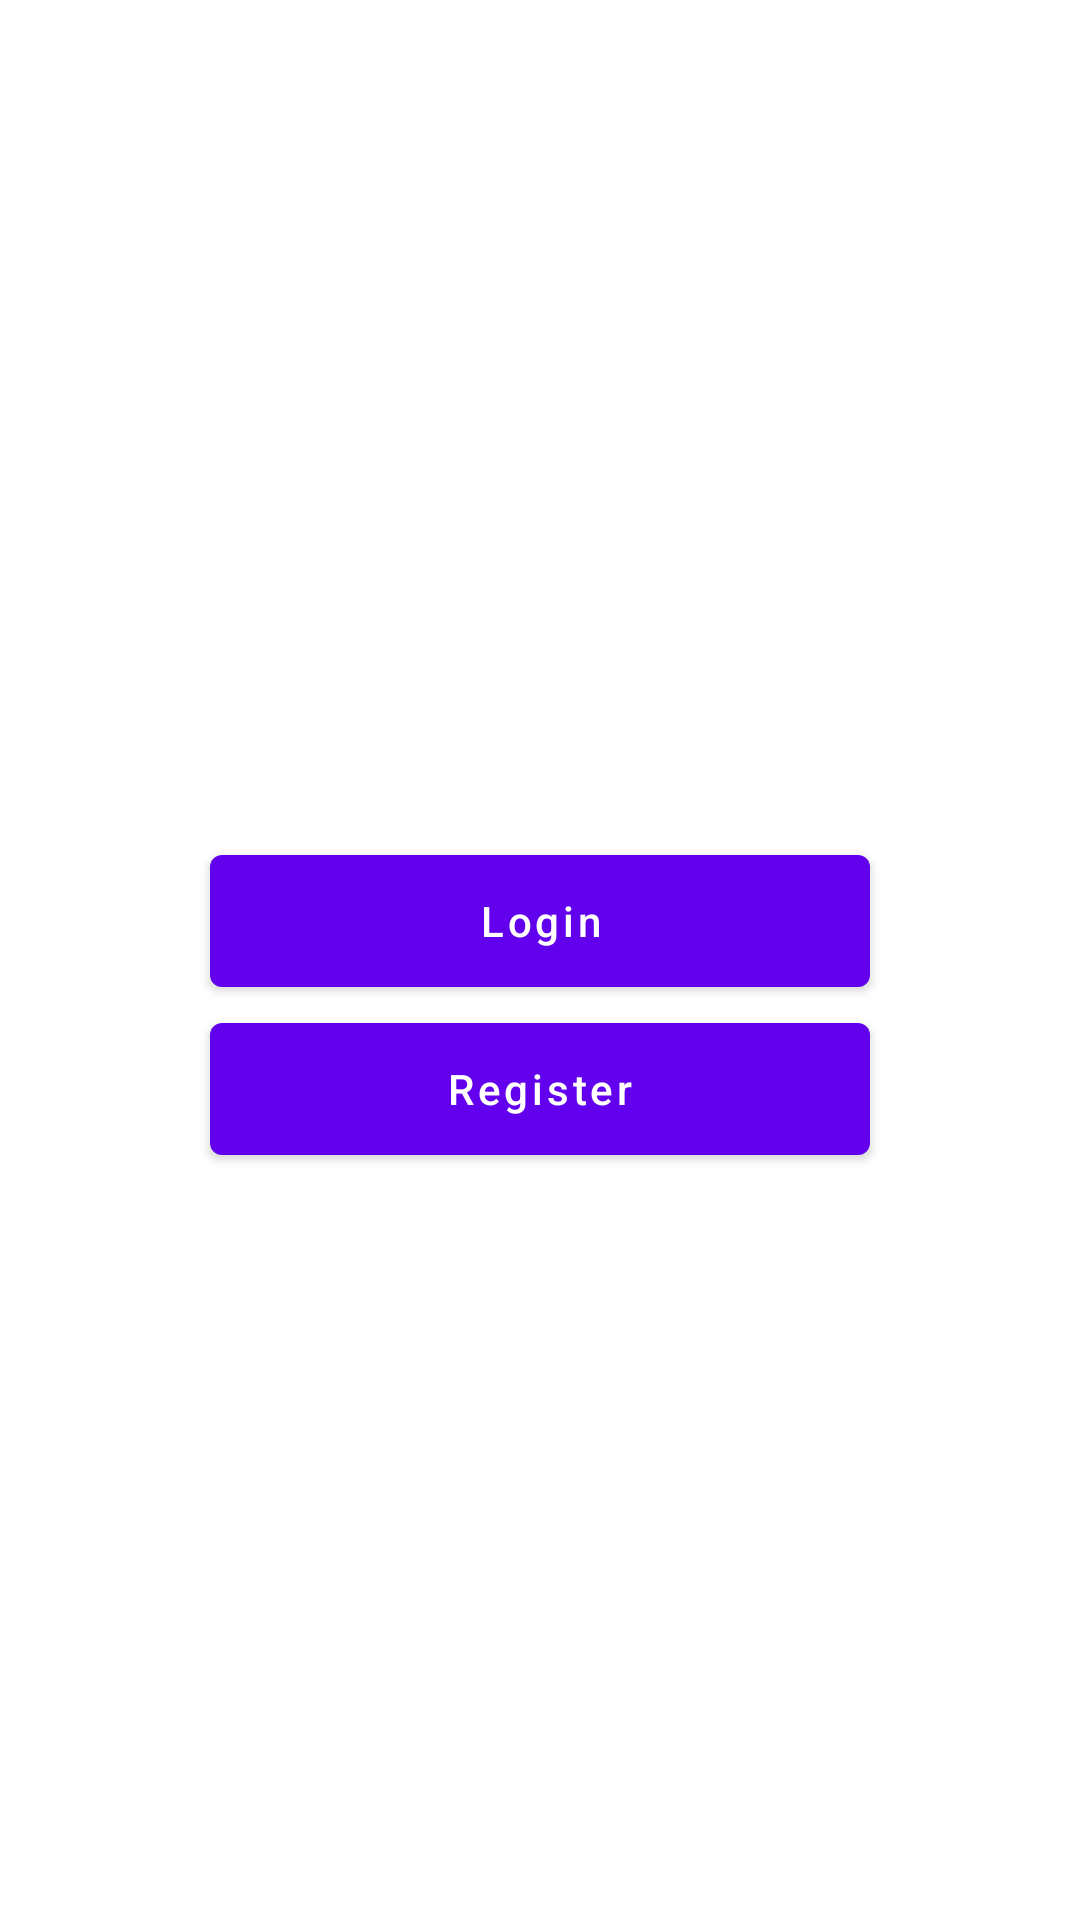

Layout XML and referenced resources for this Android screen:
<!-- AndroidManifest.xml: application theme Theme.MaterialComponents.Light.NoActionBar -->
<!-- res/layout/fragment_login.xml -->
<?xml version="1.0" encoding="utf-8"?>
<RelativeLayout xmlns:android="http://schemas.android.com/apk/res/android"
    xmlns:app="http://schemas.android.com/apk/res-auto"
    android:layout_width="match_parent"
    android:layout_height="match_parent"
    android:background="@color/white">

    <RelativeLayout
        android:id="@+id/relative_layout"
        android:layout_width="match_parent"
        android:layout_height="wrap_content"
        android:layout_centerInParent="true">

        <com.google.android.material.textfield.TextInputLayout
            android:id="@+id/username_input_TIL"
            android:layout_width="match_parent"
            android:layout_height="@dimen/edit_text_height"
            android:layout_centerHorizontal="true"
            android:layout_marginHorizontal="30dp"
            android:hint="@string/login_hint">

            <com.google.android.material.textfield.TextInputEditText
                android:id="@+id/username_input_TIET"
                android:layout_width="match_parent"
                android:layout_height="match_parent" />

        </com.google.android.material.textfield.TextInputLayout>

        <com.google.android.material.textfield.TextInputLayout
            android:id="@+id/password_input_TIL"
            android:layout_width="match_parent"
            android:layout_height="@dimen/edit_text_height"
            android:layout_below="@+id/username_input_TIL"
            android:layout_centerHorizontal="true"
            android:layout_marginHorizontal="30dp"
            android:layout_marginTop="10dp"
            android:hint="@string/password_hint"
            app:endIconMode="password_toggle">

            <com.google.android.material.textfield.TextInputEditText
                android:id="@+id/password_input_TIET"
                android:layout_width="match_parent"
                android:layout_height="match_parent"
                android:inputType="textPassword" />

        </com.google.android.material.textfield.TextInputLayout>

        <com.google.android.material.button.MaterialButton
            android:id="@+id/login_button"
            android:layout_width="match_parent"
            android:layout_height="56dp"
            android:layout_below="@+id/password_input_TIL"
            android:layout_marginHorizontal="70dp"
            android:layout_marginTop="20dp"
            android:text="@string/login_text"
            android:textAllCaps="false" />

        <com.google.android.material.button.MaterialButton
            android:id="@+id/register_button"
            android:layout_width="match_parent"
            android:layout_height="56dp"
            android:layout_below="@id/login_button"
            android:layout_marginHorizontal="70dp"
            android:text="@string/register_text"
            android:textAllCaps="false" />

    </RelativeLayout>

    <TextView
        android:layout_width="wrap_content"
        android:layout_height="wrap_content"
        android:id="@+id/sensor_text_view"
        android:layout_below="@id/relative_layout"
        android:layout_marginTop="40dp"
        android:layout_centerHorizontal="true"/>

</RelativeLayout>
<!-- resources referenced by this layout -->
<resources>
  <string name="login_hint">Username</string>
  <string name="login_text">Login</string>
  <string name="password_hint">Password</string>
  <string name="register_text">Register</string>
  <!-- not gathered from this repository: default colours our renderer supplied (Android Studio template values) -->
  <color name="white">#FFFFFFFF</color>
</resources>
